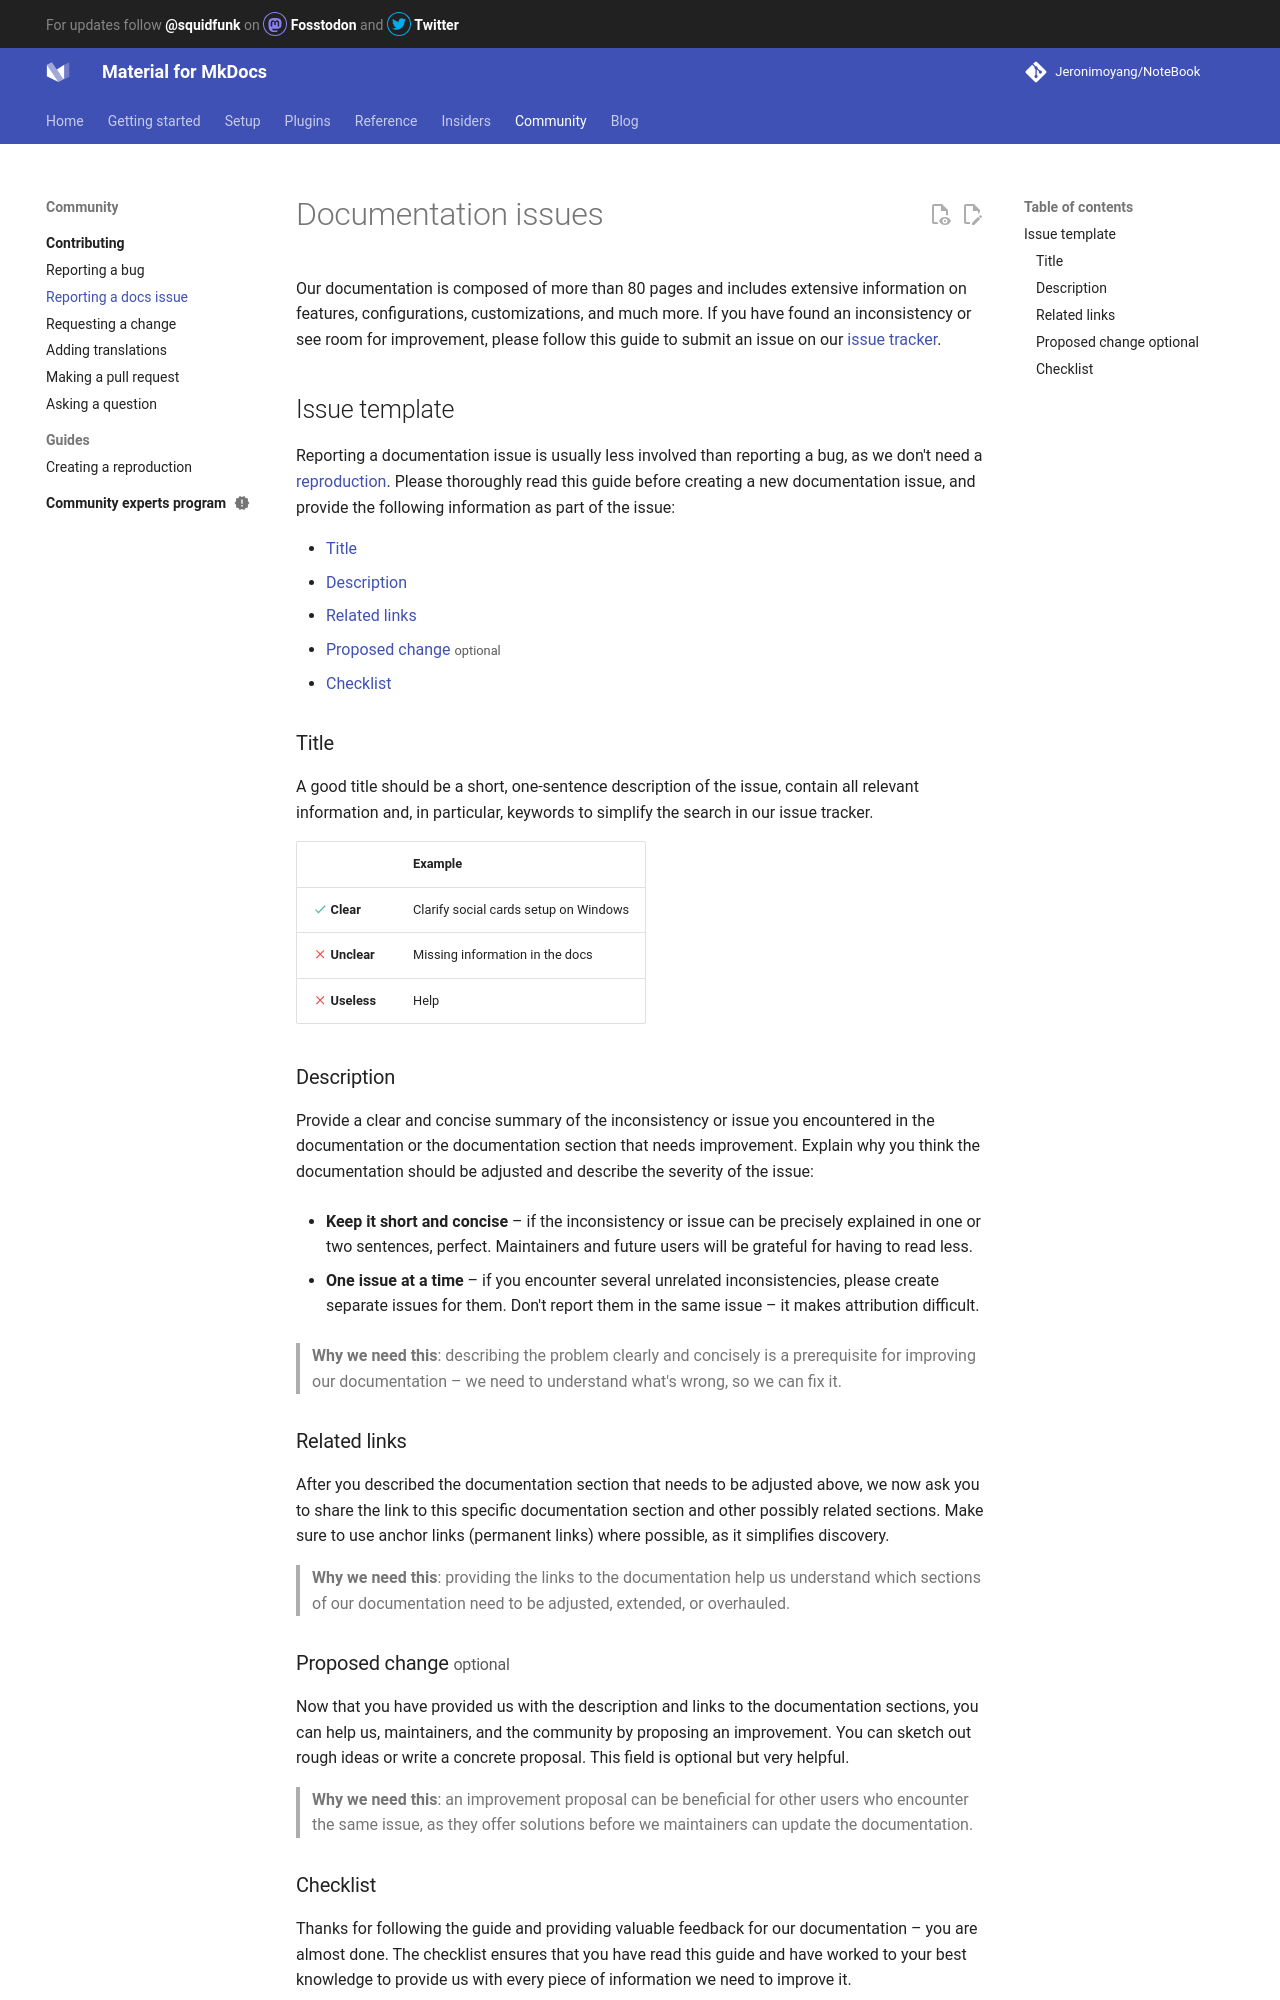

repository: Jeronimoyang/NoteBook · page: contributing/reporting-a-docs-issue/index.html · generator: mkdocs

# Documentation issues

Our documentation is composed of more than 80 pages and includes extensive
information on features, configurations, customizations, and much more. If you
have found an inconsistency or see room for improvement, please follow this
guide to submit an issue on our [issue tracker].

  [issue tracker]: https://github.com/squidfunk/mkdocs-material/issues

## Issue template

Reporting a documentation issue is usually less involved than reporting a bug,
as we don't need a [reproduction]. Please thoroughly read this guide before
creating a new documentation issue, and provide the following information as
part of the issue:

- [Title]
- [Description]
- [Related links]
- [Proposed change] <small>optional</small>
- [Checklist]

  [reproduction]: ../guides/creating-a-reproduction.md
  [Title]: #title
  [Description]: #description
  [Related links]: #related-links
  [Proposed change]: #proposed-change
  [Checklist]: #checklist

### Title

A good title should be a short, one-sentence description of the issue, contain
all relevant information and, in particular, keywords to simplify the search in
our issue tracker.

| <!-- --> | Example  |
| -------- | -------- |
| :material-check:{ style="color: #4DB6AC" } __Clear__ | Clarify social cards setup on Windows
| :material-close:{ style="color: #EF5350" } __Unclear__ | Missing information in the docs
| :material-close:{ style="color: #EF5350" } __Useless__ | Help

### Description

Provide a clear and concise summary of the inconsistency or issue you
encountered in the documentation or the documentation section that needs
improvement. Explain why you think the documentation should be adjusted and
describe the severity of the issue:

-   __Keep it short and concise__ – if the inconsistency or issue can be
    precisely explained in one or two sentences, perfect. Maintainers and future
    users will be grateful for having to read less.

-   __One issue at a time__ – if you encounter several unrelated inconsistencies,
    please create separate issues for them. Don't report them in the same issue
    – it makes attribution difficult.

> __Why we need this__: describing the problem clearly and concisely is a
> prerequisite for improving our documentation – we need to understand what's
> wrong, so we can fix it.

### Related links

After you described the documentation section that needs to be adjusted above,
we now ask you to share the link to this specific documentation section and
other possibly related sections. Make sure to use anchor links (permanent links)
where possible, as it simplifies discovery.

> __Why we need this__: providing the links to the documentation help us
> understand which sections of our documentation need to be adjusted, extended,
> or overhauled.
